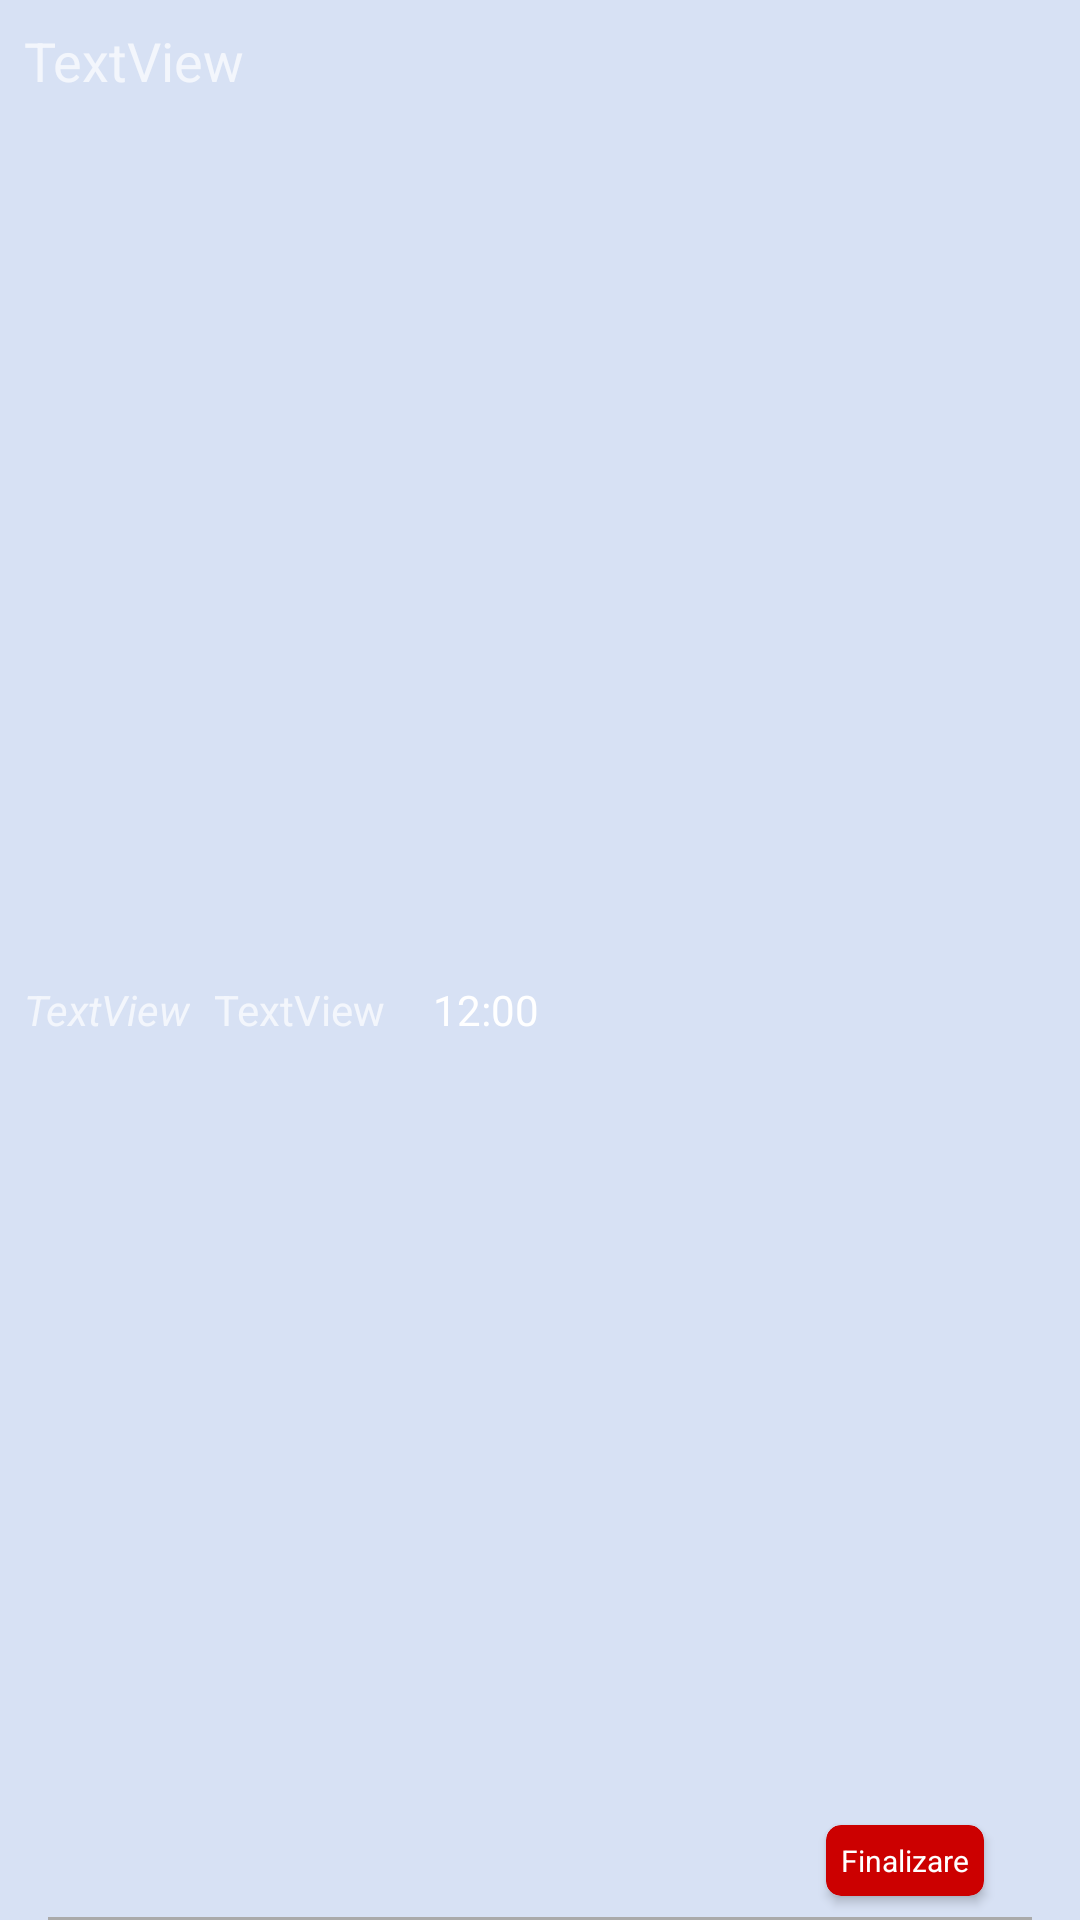

Write the Android layout XML for this screen, with the resource values it uses.
<!-- AndroidManifest.xml: application theme AppTheme -->
<!-- res/layout/documents_item.xml -->
<?xml version="1.0" encoding="utf-8"?>
<android.support.constraint.ConstraintLayout xmlns:android="http://schemas.android.com/apk/res/android"
    xmlns:app="http://schemas.android.com/apk/res-auto"
    xmlns:tools="http://schemas.android.com/tools"
    android:id="@+id/documentsContainer"
    android:layout_width="match_parent"
    android:layout_height="wrap_content"
    android:background="@color/aproviz">

    <TextView
        android:id="@+id/tvTipDocument"
        android:layout_width="wrap_content"
        android:layout_height="wrap_content"
        android:layout_marginStart="8dp"
        android:layout_marginTop="8dp"
        android:text="TextView"
        android:textSize="18sp"
        app:layout_constraintStart_toStartOf="parent"
        app:layout_constraintTop_toTopOf="parent" />

    <ImageView
        android:id="@+id/imageView"
        android:layout_width="wrap_content"
        android:layout_height="wrap_content"
        android:layout_marginBottom="16dp"
        android:layout_marginStart="8dp"
        android:layout_marginTop="16dp"
        app:layout_constraintBottom_toBottomOf="parent"
        app:layout_constraintStart_toEndOf="@+id/tvdata"
        app:layout_constraintTop_toBottomOf="@id/tvTipDocument"
        app:srcCompat="@drawable/ic_watch_later_black_24dp" />

    <TextView
        android:id="@+id/tvOra"
        android:layout_width="0dp"
        android:layout_height="wrap_content"
        android:layout_marginEnd="8dp"
        android:layout_marginStart="8dp"
        android:text="12:00"
        android:textAppearance="@style/TextAppearance.AppCompat.Large"
        android:textSize="14sp"
        app:layout_constraintBottom_toBottomOf="@+id/imageView"
        app:layout_constraintEnd_toStartOf="@+id/bLocEdit"
        app:layout_constraintHorizontal_bias="0.51"
        app:layout_constraintStart_toEndOf="@+id/imageView"
        app:layout_constraintTop_toTopOf="@+id/imageView" />

    <ImageView
        android:id="@+id/bDocEdit"
        android:layout_width="wrap_content"
        android:layout_height="wrap_content"
        android:layout_marginEnd="24dp"
        app:layout_constraintBottom_toBottomOf="@+id/bDocDelete"
        app:layout_constraintEnd_toStartOf="@+id/bDocDelete"
        app:layout_constraintTop_toTopOf="@+id/bDocDelete"
        app:srcCompat="@drawable/ic_edit_white_24dp" />

    <ImageView
        android:id="@+id/bDocDelete"
        android:layout_width="wrap_content"
        android:layout_height="wrap_content"
        android:layout_marginEnd="32dp"
        android:layout_marginTop="8dp"
        app:layout_constraintEnd_toEndOf="parent"
        app:layout_constraintTop_toTopOf="parent"
        app:srcCompat="@drawable/ic_delete_white_24dp" />

    <ImageView
        android:layout_width="match_parent"
        android:layout_height="1dp"
        android:layout_marginEnd="16dp"
        android:layout_marginStart="16dp"
        android:background="@android:color/darker_gray"
        app:layout_constraintBottom_toBottomOf="parent"
        app:layout_constraintEnd_toEndOf="parent"
        app:layout_constraintStart_toStartOf="parent" />

    <TextView
        android:id="@+id/tvNrDocument"
        android:layout_width="wrap_content"
        android:layout_height="wrap_content"
        android:layout_marginStart="8dp"
        android:text="TextView"
        android:textStyle="italic"
        app:layout_constraintBottom_toBottomOf="@+id/imageView"
        app:layout_constraintStart_toStartOf="parent"
        app:layout_constraintTop_toTopOf="@+id/imageView" />

    <TextView
        android:id="@+id/tvdata"
        android:layout_width="wrap_content"
        android:layout_height="wrap_content"
        android:layout_marginStart="8dp"
        android:text="TextView"
        app:layout_constraintBottom_toBottomOf="@+id/tvNrDocument"
        app:layout_constraintStart_toEndOf="@+id/tvNrDocument"
        app:layout_constraintTop_toTopOf="@+id/tvNrDocument" />

    <android.support.v7.widget.CardView
        android:id="@+id/bFinalizare"
        android:layout_width="wrap_content"
        android:layout_height="wrap_content"
        android:layout_gravity="center_horizontal"
        android:layout_marginBottom="8dp"
        android:layout_marginEnd="32dp"
        app:cardBackgroundColor="@android:color/holo_red_dark"
        app:cardCornerRadius="5dp"
        app:layout_constraintBottom_toBottomOf="parent"
        app:layout_constraintEnd_toEndOf="parent">

        <TextView
            android:id="@+id/cardTitle"
            android:layout_width="wrap_content"
            android:layout_height="wrap_content"
            android:layout_gravity="center"
            android:padding="5dp"
            android:text="Finalizare"
            android:textColor="@color/cardview_light_background"
            android:textSize="10sp" />
    </android.support.v7.widget.CardView>

    <ImageView
        android:id="@+id/ivDone"
        android:layout_width="wrap_content"
        android:layout_height="wrap_content"
        android:layout_marginBottom="8dp"
        android:layout_marginEnd="32dp"
        android:layout_marginTop="8dp"
        android:visibility="gone"
        app:layout_constraintBottom_toBottomOf="parent"
        app:layout_constraintEnd_toEndOf="parent"
        app:layout_constraintTop_toTopOf="parent"
        app:srcCompat="@drawable/ic_check_circle_green_24dp" />
</android.support.constraint.ConstraintLayout>
<!-- resources referenced by this layout -->
<resources>
  <color name="aproviz">#d7e1f4</color>
  <!-- drawable ic_check_circle_green_24dp (drawable) -->
  <vector xmlns:android="http://schemas.android.com/apk/res/android"
          android:width="24dp"
          android:height="24dp"
          android:viewportWidth="24.0"
          android:viewportHeight="24.0">
      <path
          android:fillColor="#FF4caf50"
          android:pathData="M12,2C6.48,2 2,6.48 2,12s4.48,10 10,10 10,-4.48 10,-10S17.52,2 12,2zM10,17l-5,-5 1.41,-1.41L10,14.17l7.59,-7.59L19,8l-9,9z"/>
  </vector>
  <!-- drawable ic_watch_later_black_24dp (drawable) -->
  <vector xmlns:android="http://schemas.android.com/apk/res/android"
          android:width="24dp"
          android:height="24dp"
          android:viewportWidth="24.0"
          android:viewportHeight="24.0">
      <path
          android:fillColor="#88000000"
          android:pathData="M12,2C6.5,2 2,6.5 2,12s4.5,10 10,10 10,-4.5 10,-10S17.5,2 12,2zM16.2,16.2L11,13L11,7h1.5v5.2l4.5,2.7 -0.8,1.3z"/>
  </vector>
  <style name="AppTheme" parent="Theme.AppCompat.NoActionBar">
          
          <item name="colorPrimary">@color/colorPrimary</item>
          <item name="colorPrimaryDark">@color/colorPrimaryDark</item>
          <item name="colorAccent">@color/colorAccent</item>
          <item name="android:textColorHint">@color/hintcolor</item>
      </style>
  <color name="colorPrimary">#000000</color>
  <color name="colorPrimaryDark">#000000</color>
  <color name="colorAccent">#ff7f00</color>
  <color name="hintcolor">#77ff7f00</color>
</resources>
